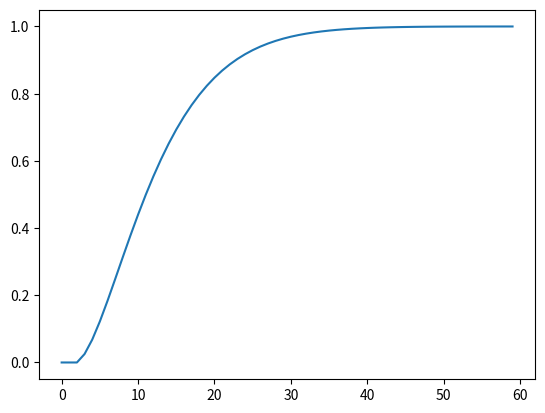

This chart was generated by the following Python code:
i1 = 0.09
i2 = 0.28
prev_dy = 0
y = [0 for i in range(70)]
u = [0 for i in range(5)] + [1 for i in range(69)]

for k in range(5, 70):
    dy = (u[k-3] - y[k-1]) * i1
    ddy = (dy - prev_dy) * i2
    real_dy = prev_dy + ddy
    y[k] = y[k-1] + real_dy
    prev_dy = real_dy

s = y[5:65]

print(s)

import matplotlib.pyplot as plt

plt.plot(s)
plt.show()
